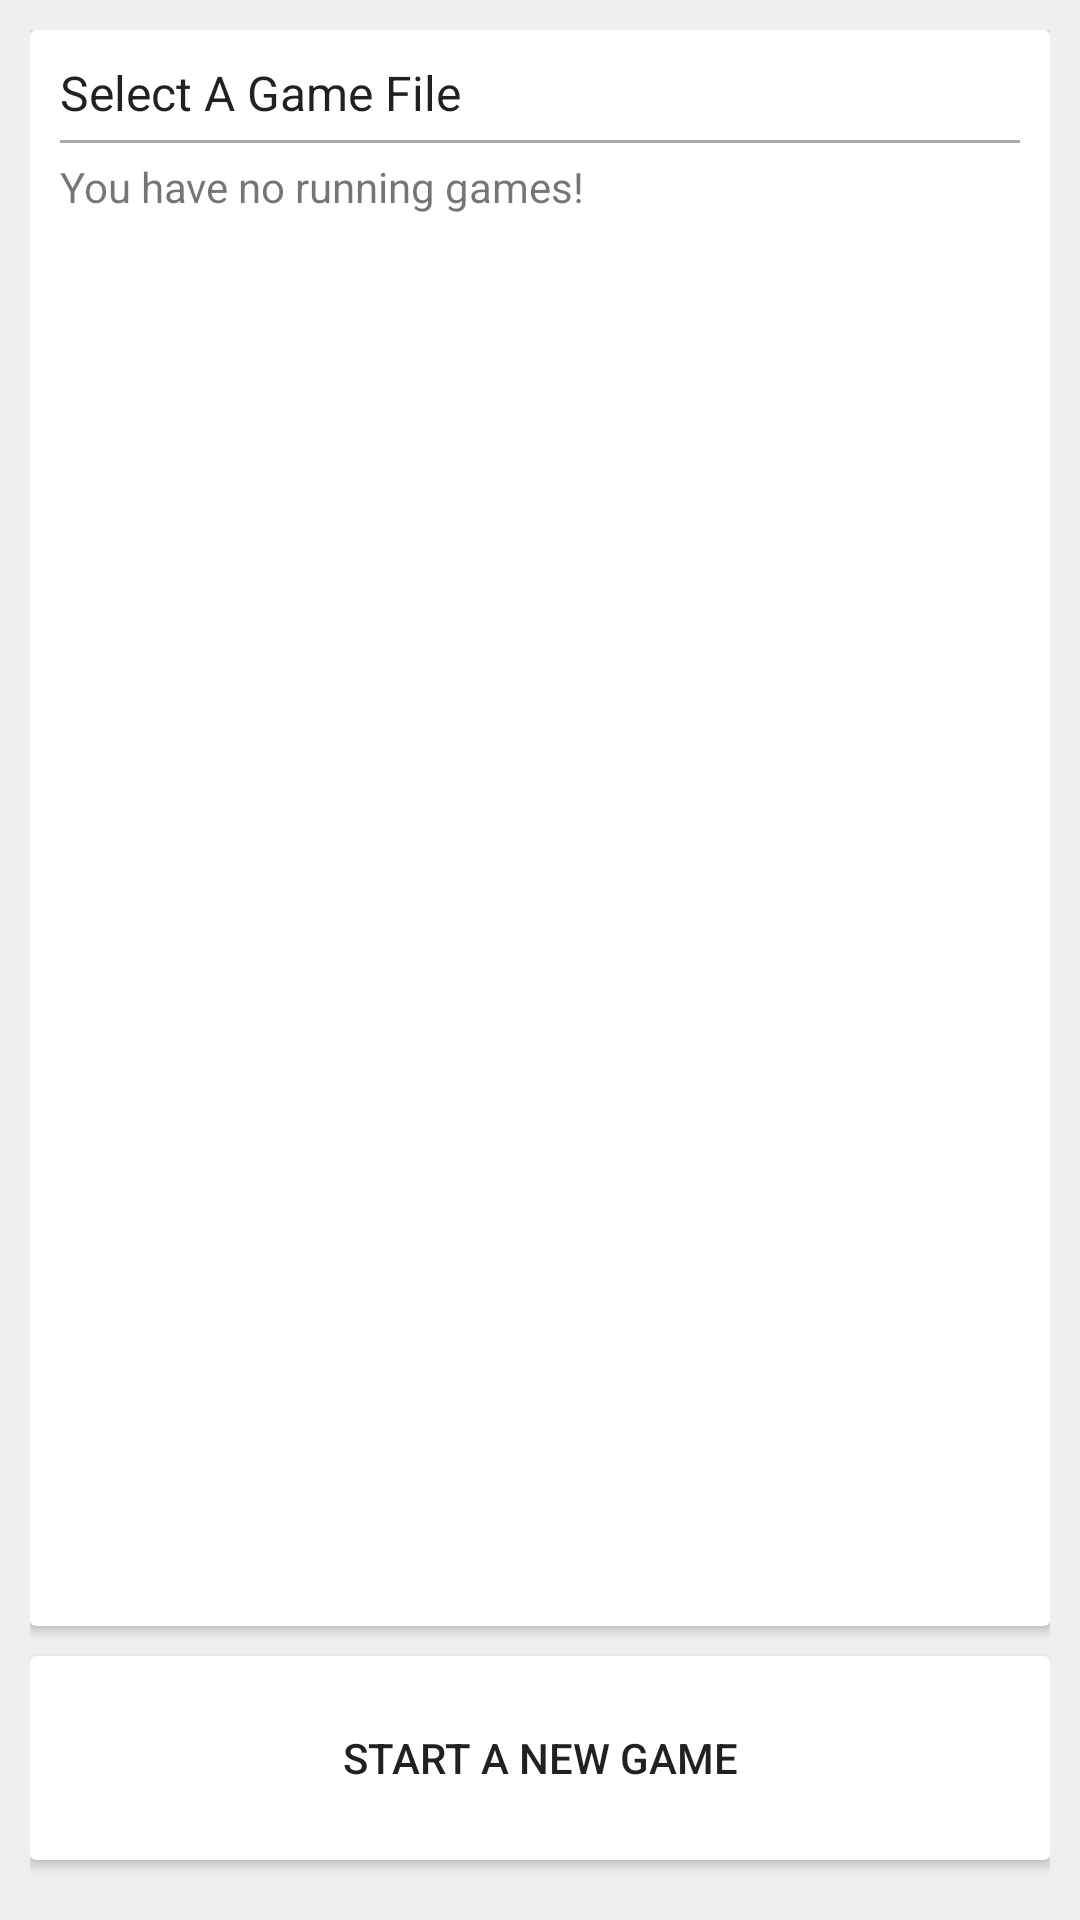

Reconstruct the res/layout file that produces this screen, plus the resources it refers to.
<!-- AndroidManifest.xml: application theme AppTheme -->
<!-- res/layout/activity_game_select.xml -->
<?xml version="1.0" encoding="utf-8"?>
<RelativeLayout xmlns:android="http://schemas.android.com/apk/res/android"
    xmlns:app="http://schemas.android.com/apk/res-auto"
    xmlns:tools="http://schemas.android.com/tools"
    android:layout_width="match_parent"
    android:layout_height="match_parent"
    tools:context="com.example.billionairebull.GameSelectActivity"
    android:padding="10dp"
    android:background="@color/activityBackground">


    <LinearLayout
        android:layout_width="match_parent"
        android:layout_height="match_parent"
        android:orientation="vertical"
        android:layout_alignParentTop="true"
        android:layout_alignParentLeft="true"
        android:layout_alignParentStart="true">

        <android.support.v7.widget.CardView
            android:layout_width="match_parent"
            android:layout_height="wrap_content"
            android:layout_marginBottom="10dp"
            android:layout_weight="1">

            <LinearLayout
                android:layout_width="match_parent"
                android:layout_height="match_parent"
                android:orientation="vertical"
                android:padding="10dp">

                <TextView
                    android:id="@+id/textView"
                    android:layout_width="match_parent"
                    android:layout_height="wrap_content"
                    android:text="Select A Game File"
                    android:textAppearance="@style/TextAppearance.AppCompat.Body1"
                    android:textSize="16sp" />

                <View
                    android:layout_width="match_parent"
                    android:layout_height="1dp"
                    android:background="@android:color/darker_gray"
                    android:layout_marginTop="5dp"
                    android:layout_marginBottom="5dp" />

                <TextView
                    android:id="@+id/textView_NoGames"
                    android:layout_width="match_parent"
                    android:layout_height="wrap_content"
                    android:text="You have no running games!" />

                <LinearLayout
                    android:id="@+id/linearLayout_GameContainer"
                    android:layout_width="match_parent"
                    android:layout_height="match_parent"
                    android:orientation="vertical"></LinearLayout>


            </LinearLayout>
        </android.support.v7.widget.CardView>

        <android.support.v7.widget.CardView
            android:layout_width="match_parent"
            android:layout_height="wrap_content"
            android:layout_marginBottom="10dp">

            <LinearLayout
                android:layout_width="match_parent"
                android:layout_height="match_parent"
                android:orientation="vertical"
                android:padding="10dp">

                <Button
                    android:id="@+id/button"
                    android:layout_width="match_parent"
                    android:layout_height="wrap_content"
                    android:background="@null"
                    android:onClick="onCreateNewGameSelect"
                    android:text="Start A New Game" />
            </LinearLayout>
        </android.support.v7.widget.CardView>
    </LinearLayout>
</RelativeLayout>
<!-- resources referenced by this layout -->
<resources>
  <color name="activityBackground">#efefef</color>
  <style name="AppTheme" parent="Theme.AppCompat.Light.DarkActionBar">
          
          <item name="colorPrimary">@color/colorPrimary</item>
          <item name="colorPrimaryDark">@color/colorPrimaryDark</item>
          <item name="colorAccent">@color/colorAccent</item>
      </style>
  <color name="colorPrimary">#bdbdbd</color>
  <color name="colorPrimaryDark">#8d8d8d</color>
  <color name="colorAccent">#80deea</color>
</resources>
